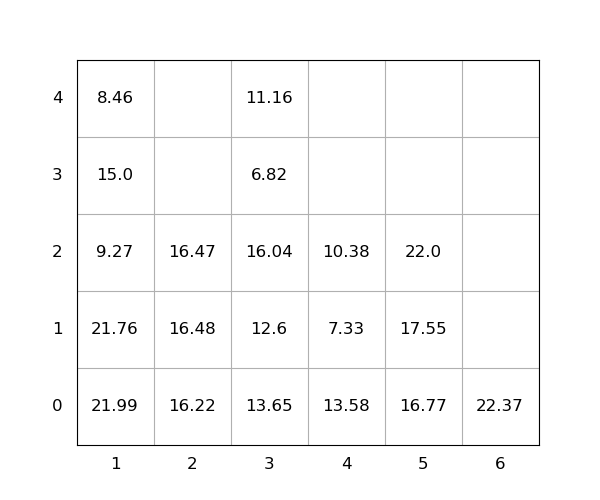

Values plotted in this chart, from the file beside it:
idx, loc_x, loc_y, loc_z, weight, seq, emerg, reloc, size(ft)
1, 1, 0, 0, 21.99, 0, 0, 1.0, 20
2, 1, 0, 1, 21.76, 0, 0, 1.0, 20
3, 1, 0, 2, 9.27, 0, 0, 1.0, 20
4, 5, 0, 0, 16.77, 0, 0, 0, 20
5, 2, 0, 0, 16.22, 0, 0, 0, 20
6, 4, 0, 0, 13.58, 0, 0, 1.0, 20
7, 4, 0, 1, 7.33, 0, 0, 1.0, 20
8, 4, 0, 2, 10.38, 0, 0, 1.0, 20
9, 1, 0, 3, 15.0, 0, 0, 1.0, 20
10, 6, 0, 0, 22.37, 0, 0, 0, 20
11, 5, 0, 1, 17.55, 1, 0, 0, 20
12, 2, 0, 1, 16.48, 2, 0, 0, 20
13, 3, 0, 0, 13.65, 3, 0, 1.0, 20
14, 5, 0, 2, 22.0, 4, 0, 0, 20
15, 3, 0, 1, 12.6, 5, 0, 1.0, 20
16, 1, 0, 4, 8.46, 6, 0, 1.0, 20
17, 2, 0, 2, 16.47, 7, 0, 0, 20
18, 3, 0, 2, 16.04, 8, 0, 1.0, 20
19, 3, 0, 3, 6.82, 9, 0, 1, 20
20, 3, 0, 4, 11.16, 10, 0, 1, 20
